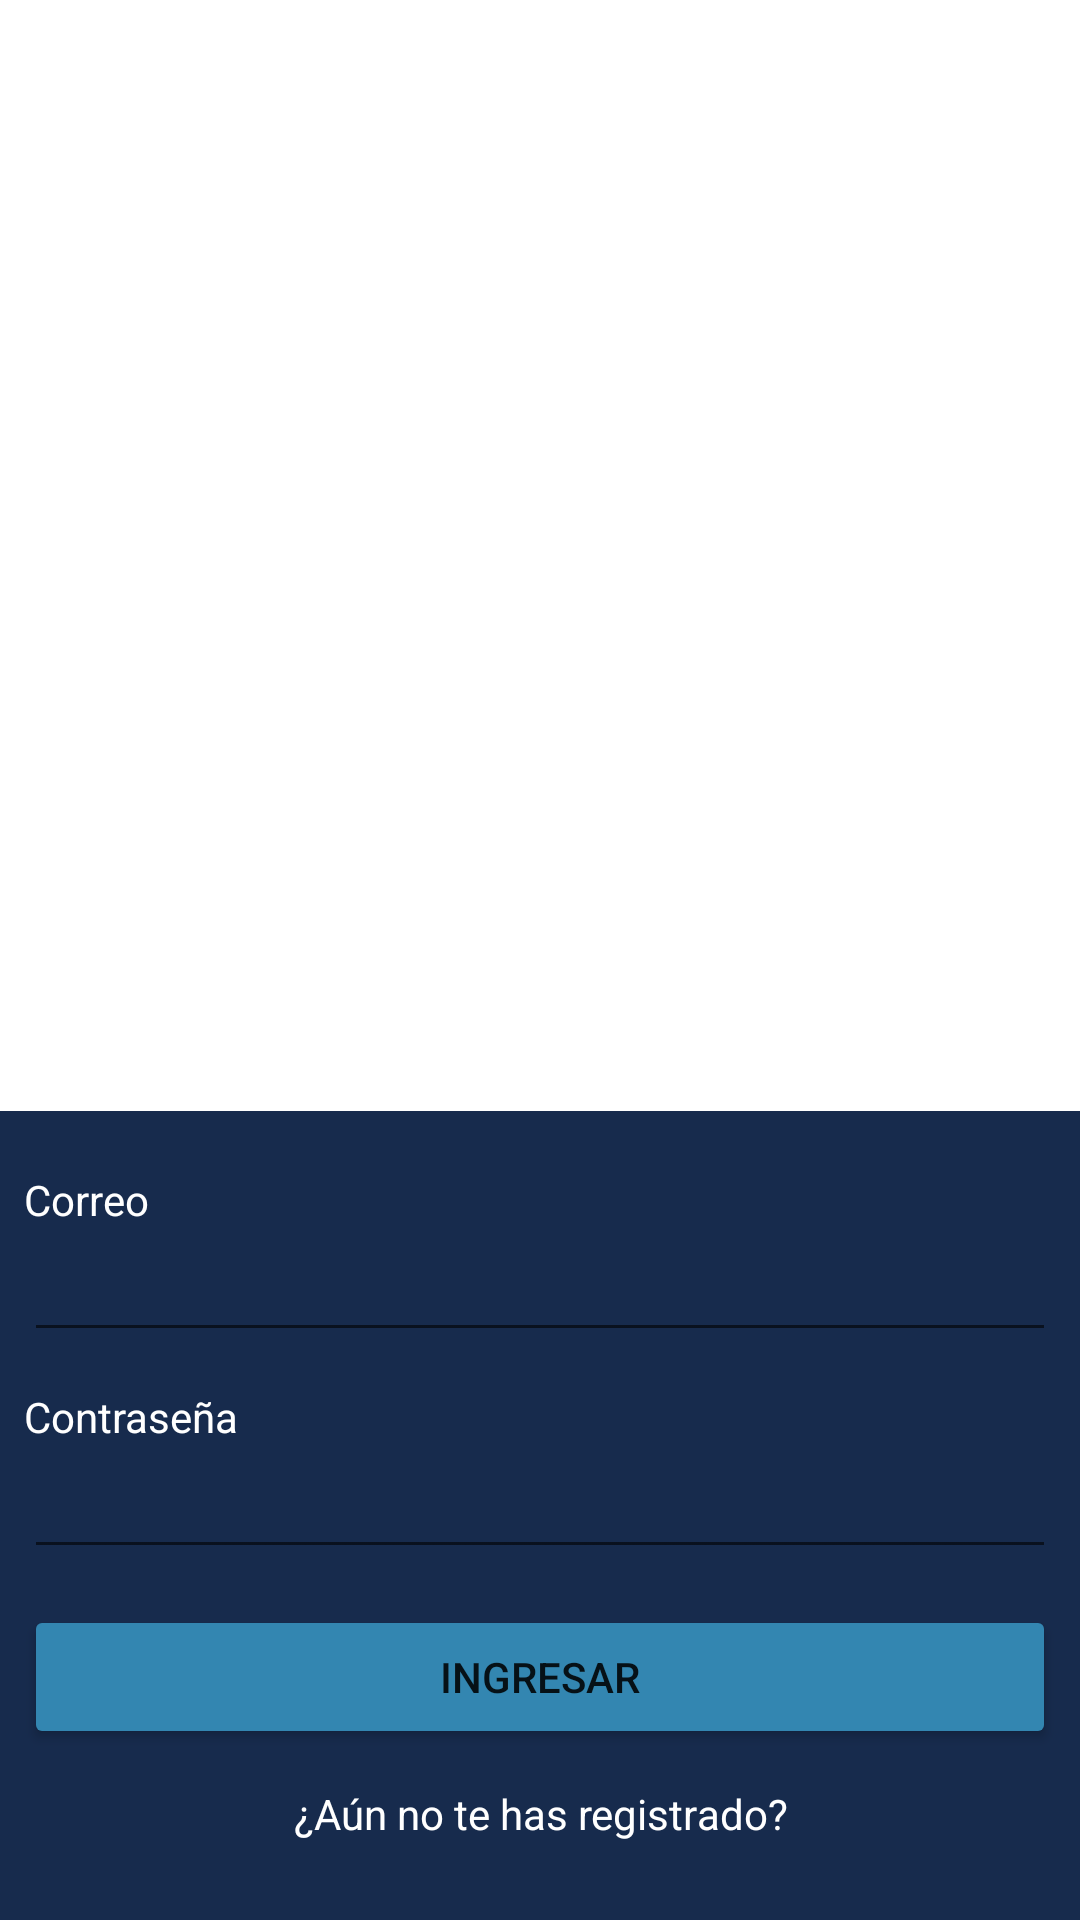

Write the Android layout XML for this screen, with the resource values it uses.
<!-- AndroidManifest.xml: application theme Theme.MyAppointments -->
<!-- res/layout/activity_main.xml -->
<?xml version="1.0" encoding="utf-8"?>
<LinearLayout xmlns:android="http://schemas.android.com/apk/res/android"
    xmlns:tools="http://schemas.android.com/tools"
    android:layout_width="match_parent"
    android:layout_height="match_parent"
    android:orientation="vertical"
    android:id="@+id/mainLayout"
    tools:context=".ui.MainActivity">

    <TextView
        android:layout_width="match_parent"
        android:layout_height="0dp"
        android:layout_weight="1"
        android:background="@drawable/bg_gradient"
        android:gravity="center_horizontal"
        android:text="@string/label_login"
        android:textAppearance="@style/TextAppearance.AppCompat.Medium"
        android:textColor="@color/white" />

    <LinearLayout
        android:layout_width="match_parent"
        android:layout_height="wrap_content"
        android:background="@color/colorPrimaryDark"
        android:orientation="vertical"
        android:padding="8dp">

        <TextView
            android:layout_width="wrap_content"
            android:layout_height="wrap_content"
            android:layout_marginTop="12dp"
            android:text="@string/label_email"
            android:textColor="@color/white" />

        <EditText
            android:id="@+id/etEmail"
            android:layout_width="match_parent"
            android:layout_height="wrap_content"
            android:ems="10"
            android:inputType="textEmailAddress"
            android:textColor="@color/white"
            android:importantForAutofill="no"
            tools:ignore="LabelFor" />

        <TextView
            android:layout_width="wrap_content"
            android:layout_height="wrap_content"
            android:layout_marginTop="12dp"
            android:text="@string/label_password"
            android:textColor="@color/white" />

        <EditText
            android:id="@+id/etPassword"
            android:layout_width="match_parent"
            android:layout_height="wrap_content"
            android:ems="10"
            android:inputType="textPassword"
            android:textColor="@color/white"
            android:importantForAutofill="no"
            tools:ignore="LabelFor" />

        <Button
            android:id="@+id/buttonLogin"
            android:layout_width="match_parent"
            android:layout_height="wrap_content"
            android:layout_marginTop="12dp"
            android:backgroundTint="@color/colorBlue"
            android:text="@string/btn_login" />

        <TextView
            android:id="@+id/tvGoToRegister"
            android:layout_width="match_parent"
            android:layout_height="wrap_content"
            android:layout_marginTop="12dp"
            android:layout_marginBottom="18dp"
            android:gravity="center_horizontal"
            android:text="@string/label_go_to_register"
            android:textColor="@color/white"/>

    </LinearLayout>

</LinearLayout>
<!-- resources referenced by this layout -->
<resources>
  <color name="colorBlue">#3386B1</color>
  <color name="colorPrimaryDark">#172b4d</color>
  <color name="white">#FFFFFFFF</color>
  <string name="btn_login">Ingresar</string>
  <string name="label_email">Correo</string>
  <string name="label_go_to_register">¿Aún no te has registrado?</string>
  <string name="label_login">Inicio de sesión</string>
  <string name="label_password">Contraseña</string>
  <style name="Theme.MyAppointments" parent="Theme.MaterialComponents.DayNight.DarkActionBar">
          
          <item name="colorPrimary">@color/colorPrimary</item>
          <item name="colorPrimaryVariant">@color/colorPrimaryDark</item>
          <item name="colorOnPrimary">@color/white</item>
          
          <item name="colorSecondary">@color/teal_200</item>
          <item name="colorSecondaryVariant">@color/teal_700</item>
          <item name="colorOnSecondary">@color/black</item>
          
          <item name="android:statusBarColor" tools:targetApi="l">?attr/colorPrimaryVariant</item>
          
      </style>
  <color name="colorPrimary">#825ee4</color>
  <color name="teal_200">#FF03DAC5</color>
  <color name="teal_700">#FF018786</color>
  <color name="black">#FF000000</color>
</resources>
